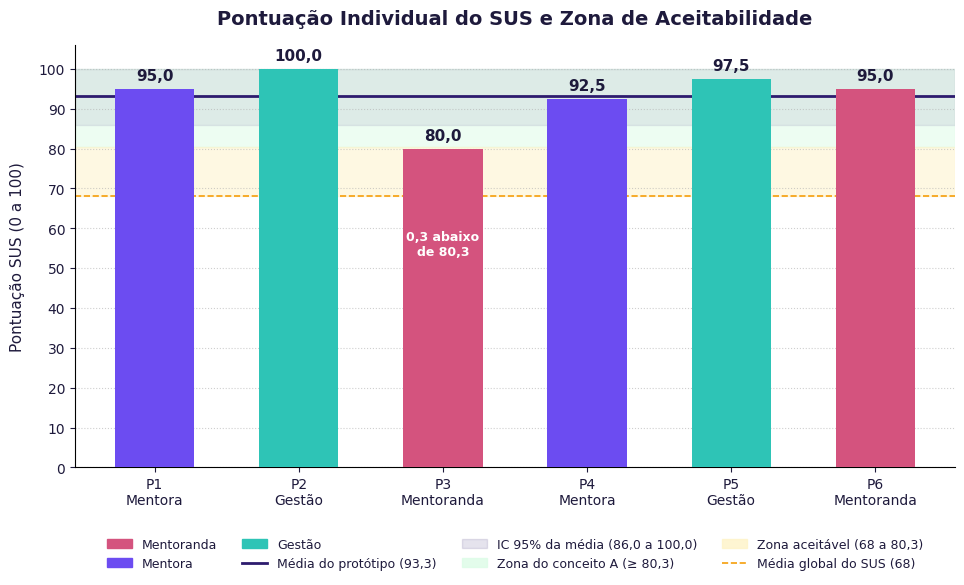
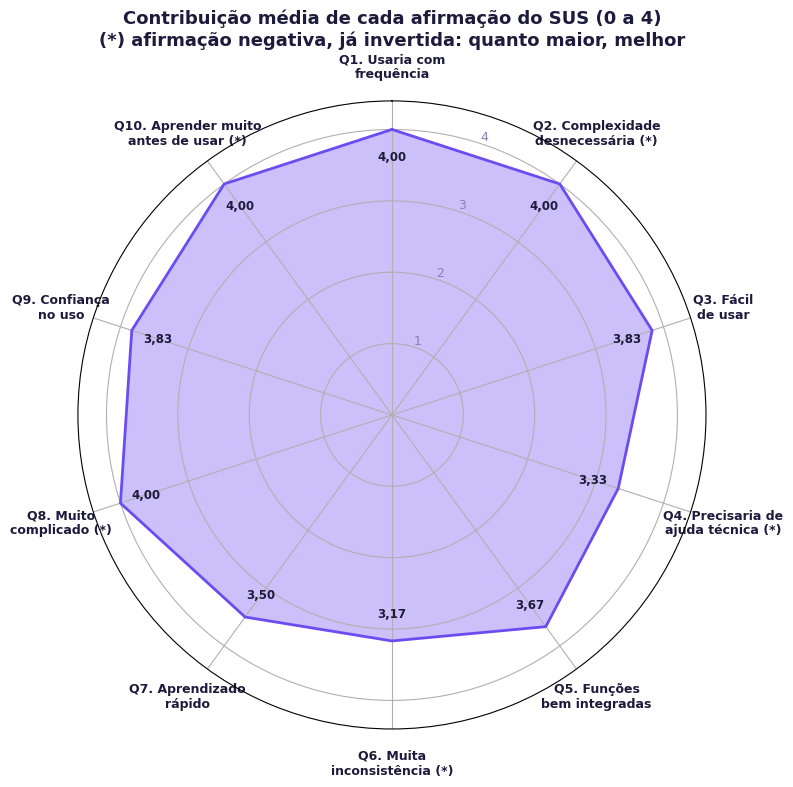
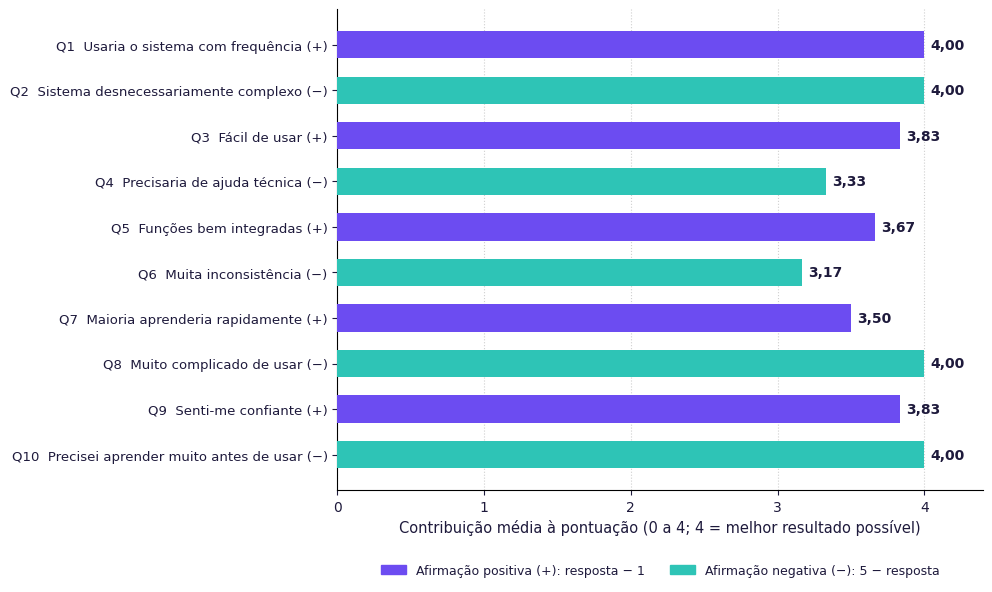

These charts were generated, in order, by the following Python code:
import os
import matplotlib.pyplot as plt
import numpy as np
from matplotlib.lines import Line2D
from matplotlib.patches import Patch

# Cria o diretório de destino na raiz do repositório
output_dir = os.path.join("results", "figures")
os.makedirs(output_dir, exist_ok=True)

# Tipografia e cores padrão
plt.rcParams['font.sans-serif'] = 'DejaVu Sans'
plt.rcParams['font.family'] = 'sans-serif'
plt.rcParams['text.color'] = '#1E1A3C' # Text/Primário do Design System
plt.rcParams['axes.labelcolor'] = '#1E1A3C'
plt.rcParams['xtick.color'] = '#1E1A3C'
plt.rcParams['ytick.color'] = '#1E1A3C'

# AJUSTE v2: opções simples (True/False)
MOSTRAR_TITULO = True            # False se o título ficar só na legenda do TCC
GERAR_BARRAS_ALTERNATIVA = True  # gera também a Figura 3 (alternativa ao radar)

def virgula(x, casas=1):
    """Número com vírgula decimal (padrão do texto em português)."""
    return f"{x:.{casas}f}".replace('.', ',')

# ==============================================================================
# DADOS: respostas brutas do SUS (1 a 5). Somente códigos, sem nomes.
# AJUSTE v2: as notas e as médias por questão são CALCULADAS daqui (antes eram digitadas,
# o que permitiu o erro do Q5 = 4,83; o correto é 4,67).
# ==============================================================================
participantes = ['P1', 'P2', 'P3', 'P4', 'P5', 'P6']
perfis = ['Mentora', 'Gestão', 'Mentoranda', 'Mentora', 'Gestão', 'Mentoranda']
cores_perfil = {'Mentoranda': '#D4537E', 'Mentora': '#6C4CF1', 'Gestão': '#2EC4B6'}  # Style Guide

respostas = np.array([
    [5, 1, 5, 1, 4, 1, 4, 1, 5, 1],   # P1
    [5, 1, 5, 1, 5, 1, 5, 1, 5, 1],   # P2
    [5, 1, 5, 5, 5, 5, 5, 1, 5, 1],   # P3
    [5, 1, 4, 1, 5, 1, 4, 1, 4, 1],   # P4
    [5, 1, 5, 1, 5, 1, 4, 1, 5, 1],   # P5
    [5, 1, 5, 1, 4, 2, 5, 1, 5, 1],   # P6
])

# Contribuição de cada item (0 a 4): ímpares = resposta - 1; pares = 5 - resposta (Brooke, 1996)
contribuicao = np.where(np.arange(10) % 2 == 0, respostas - 1, 5 - respostas)
scores = contribuicao.sum(axis=1) * 2.5
media_sus = np.mean(scores)  # 93.33
dp_sus = np.std(scores, ddof=1)
t_crit = 2.5706              # t de Student, 95% bilateral, 5 graus de liberdade (n = 6)
ic_inf = media_sus - t_crit * dp_sus / np.sqrt(len(scores))
ic_sup = min(100, media_sus + t_crit * dp_sus / np.sqrt(len(scores)))  # limitado a 100 (máximo da escala)
contrib_media = contribuicao.mean(axis=0)

# Conferência com as notas já usadas no texto (evita erro de digitação)
assert list(scores) == [95.0, 100.0, 80.0, 92.5, 97.5, 95.0], "notas diferentes das conferidas"

# ==============================================================================
# FIGURA 1: Gráfico de Barras SUS Individual vs. Escala Bangor
# ==============================================================================
fig, ax = plt.subplots(figsize=(10, 6), dpi=300)

# Zonas de referência (mantidas). AJUSTE v2: vão só até 100, o máximo da escala
ax.axhspan(80.3, 100, color='#DCFCE7', alpha=0.5, zorder=0)   # Estado/Fundo Sucesso
ax.axhspan(68.0, 80.3, color='#FEF3C7', alpha=0.5, zorder=0)  # Estado/Fundo Neutro
ax.axhline(68.0, color='#F59E0B', linestyle='--', linewidth=1.2)  # Estado/Atenção
# AJUSTE v2: faixa do intervalo de confiança de 95% da média
ax.axhspan(ic_inf, ic_sup, color='#2D1B6E', alpha=0.08, zorder=1)
# AJUSTE v2: média em roxo-noite (o turquesa agora identifica o perfil Gestão)
ax.axhline(media_sus, color='#2D1B6E', linestyle='-', linewidth=2, zorder=2)

# Barras. AJUSTE v2: uma cor por perfil
barras = ax.bar(participantes, scores, color=[cores_perfil[p] for p in perfis], width=0.55, zorder=3)

for barra in barras:
    altura = barra.get_height()
    ax.annotate(virgula(altura),
                xy=(barra.get_x() + barra.get_width() / 2, altura),
                xytext=(0, 4),
                textcoords="offset points",
                ha='center', va='bottom', fontsize=11, fontweight='bold', color='#1E1A3C')

# AJUSTE v2: indica quem fica abaixo do corte de 80,3 (P3 = 80,0)
for i, v in enumerate(scores):
    if v < 80.3:
        ax.text(i, v * 0.70, f"{virgula(80.3 - v)} abaixo\nde 80,3", ha='center', va='center',
                fontsize=9, color='white', fontweight='bold', zorder=4)

if MOSTRAR_TITULO:
    ax.set_title('Pontuação Individual do SUS e Zona de Aceitabilidade', fontsize=14, pad=15, fontweight='bold')
ax.set_ylabel('Pontuação SUS (0 a 100)', fontsize=11, labelpad=10)
ax.set_xticks(range(len(participantes)))
ax.set_xticklabels([f"{c}\n{p}" for c, p in zip(participantes, perfis)], fontsize=10)  # AJUSTE v2: perfil no eixo
ax.set_ylim(0, 106)
ax.set_yticks(np.arange(0, 101, 10))
ax.grid(axis='y', linestyle=':', alpha=0.6, zorder=0)
for lado in ('top', 'right'):
    ax.spines[lado].set_visible(False)

# AJUSTE v2: legenda ABAIXO do gráfico (antes cobria as barras de P5 e P6) e rótulos corrigidos
legenda = [Patch(color=cores_perfil[k], label=k) for k in cores_perfil] + [
    Line2D([0], [0], color='#2D1B6E', lw=2, label=f'Média do protótipo ({virgula(media_sus)})'),
    Patch(color='#2D1B6E', alpha=0.12, label=f'IC 95% da média ({virgula(ic_inf)} a {virgula(ic_sup)})'),
    Patch(color='#DCFCE7', alpha=0.8, label='Zona do conceito A (≥ 80,3)'),
    Patch(color='#FEF3C7', alpha=0.8, label='Zona aceitável (68 a 80,3)'),
    Line2D([0], [0], color='#F59E0B', ls='--', lw=1.2, label='Média global do SUS (68)'),  # antes: "Média Literatura"
]
ax.legend(handles=legenda, loc='upper center', bbox_to_anchor=(0.5, -0.14), ncol=4, frameon=False, fontsize=9)

plt.tight_layout()
caminho_fig1 = os.path.join(output_dir, 'grafico_sus_individual.png')
plt.savefig(caminho_fig1, dpi=300, bbox_inches='tight')
plt.savefig(caminho_fig1.replace('.png', '.pdf'), bbox_inches='tight')  # AJUSTE v2: versão vetorial
plt.close()
print(f"Figura 1 salva: {caminho_fig1}")

# ==============================================================================
# FIGURA 2: Gráfico Radar por Questão do SUS
# AJUSTE v2: o radar passa a mostrar a CONTRIBUIÇÃO (0 a 4) e não a média bruta (1 a 5).
# Motivo: na média bruta, itens positivos ficam perto de 5 e negativos perto de 1, e a "estrela"
# é só efeito dessa alternância. Na contribuição, quanto mais longe do centro, melhor, em todos os eixos.
# ==============================================================================
labels = [
    'Q1. Usaria com\nfrequência',
    'Q2. Complexidade\ndesnecessária (*)',
    'Q3. Fácil\nde usar',
    'Q4. Precisaria de\najuda técnica (*)',          # antes: "Suporte técnico"
    'Q5. Funções\nbem integradas',
    'Q6. Muita\ninconsistência (*)',
    'Q7. Aprendizado\nrápido',
    'Q8. Muito\ncomplicado (*)',
    'Q9. Confiança\nno uso',
    'Q10. Aprender muito\nantes de usar (*)'         # antes: "Necessidade de pré-treino"
]

medias = list(contrib_media)  # [4.00, 4.00, 3.83, 3.33, 3.67, 3.17, 3.50, 4.00, 3.83, 4.00]

num_vars = len(labels)
angulos = np.linspace(0, 2 * np.pi, num_vars, endpoint=False).tolist()
medias_radar = medias + [medias[0]]
angulos_radar = angulos + [angulos[0]]

fig, ax = plt.subplots(figsize=(8, 8), subplot_kw=dict(polar=True), dpi=300)
ax.set_theta_offset(np.pi / 2)
ax.set_theta_direction(-1)

plt.xticks(angulos, labels, color='#1E1A3C', size=9, weight='bold') # Text/Primário
ax.tick_params(axis='x', pad=14)                                      # AJUSTE v2: afasta os rótulos do gráfico
ax.set_rscale('linear')
plt.yticks([1, 2, 3, 4], ["1", "2", "3", "4"], color="#8B7EB8", size=9) # Text/Muted
plt.ylim(0, 4.4)
ax.set_rlabel_position(18)  # AJUSTE v2: números do eixo entre dois eixos (não colam em Q2)

ax.plot(angulos_radar, medias_radar, color='#6C4CF1', linewidth=2, linestyle='solid') # Roxo/Primário
ax.fill(angulos_radar, medias_radar, color='#6C4CF1', alpha=0.35) # Roxo/Primário translúcido
for ang, v in zip(angulos, medias):  # AJUSTE v2: valor em cada vértice
    ax.text(ang, v - 0.38, virgula(v, 2), ha='center', va='center', fontsize=8.5, fontweight='bold', color='#1E1A3C')

if MOSTRAR_TITULO:
    ax.set_title('Contribuição média de cada afirmação do SUS (0 a 4)\n(*) afirmação negativa, já invertida: quanto maior, melhor',
                 size=13, weight='bold', pad=40)

plt.tight_layout()
caminho_fig2 = os.path.join(output_dir, 'grafico_sus_radar.png')
plt.savefig(caminho_fig2, dpi=300, bbox_inches='tight')
plt.savefig(caminho_fig2.replace('.png', '.pdf'), bbox_inches='tight')
plt.close()
print(f"Figura 2 salva: {caminho_fig2}")

# ==============================================================================
# FIGURA 3 (OPCIONAL): mesma informação da Figura 2 em barras horizontais, mais fácil de ler valor a valor
# ==============================================================================
if GERAR_BARRAS_ALTERNATIVA:
    itens = ["Usaria o sistema com frequência (+)", "Sistema desnecessariamente complexo (−)", "Fácil de usar (+)",
             "Precisaria de ajuda técnica (−)", "Funções bem integradas (+)", "Muita inconsistência (−)",
             "Maioria aprenderia rapidamente (+)", "Muito complicado de usar (−)", "Senti-me confiante (+)",
             "Precisei aprender muito antes de usar (−)"]
    fig, ax = plt.subplots(figsize=(10, 6), dpi=300)
    y = np.arange(10)[::-1]
    cores = ['#6C4CF1' if i % 2 == 0 else '#2EC4B6' for i in range(10)]
    ax.barh(y, contrib_media, color=cores, height=0.6, zorder=3)
    for yy, v in zip(y, contrib_media):
        ax.text(v + 0.04, yy, virgula(v, 2), va='center', fontsize=10, fontweight='bold')
    ax.set_yticks(y)
    ax.set_yticklabels([f"Q{i + 1}  {t}" for i, t in enumerate(itens)], fontsize=9.5)
    ax.set_xlim(0, 4.4)
    ax.set_xticks(range(0, 5))
    ax.set_xlabel('Contribuição média à pontuação (0 a 4; 4 = melhor resultado possível)', fontsize=10.5)
    ax.grid(axis='x', linestyle=':', alpha=0.6, zorder=0)
    for lado in ('top', 'right'):
        ax.spines[lado].set_visible(False)
    ax.legend(handles=[Patch(color='#6C4CF1', label='Afirmação positiva (+): resposta − 1'),
                       Patch(color='#2EC4B6', label='Afirmação negativa (−): 5 − resposta')],
              loc='upper center', bbox_to_anchor=(0.5, -0.13), ncol=2, frameon=False, fontsize=9)
    plt.tight_layout()
    caminho_fig3 = os.path.join(output_dir, 'grafico_sus_itens_barras.png')
    plt.savefig(caminho_fig3, dpi=300, bbox_inches='tight')
    plt.savefig(caminho_fig3.replace('.png', '.pdf'), bbox_inches='tight')
    plt.close()
    print(f"Figura 3 (opcional) salva: {caminho_fig3}")

# ==============================================================================
# RESUMO NO TERMINAL (números usados no texto do TCC)
# ==============================================================================
print(f"Notas: {[virgula(v) for v in scores]}")
print(f"Média {virgula(media_sus, 2)} | DP {virgula(dp_sus, 2)} | IC95% [{virgula(ic_inf)}; {virgula(ic_sup)}]")
print(f"Contribuição por questão: {[virgula(v, 2) for v in contrib_media]}")
